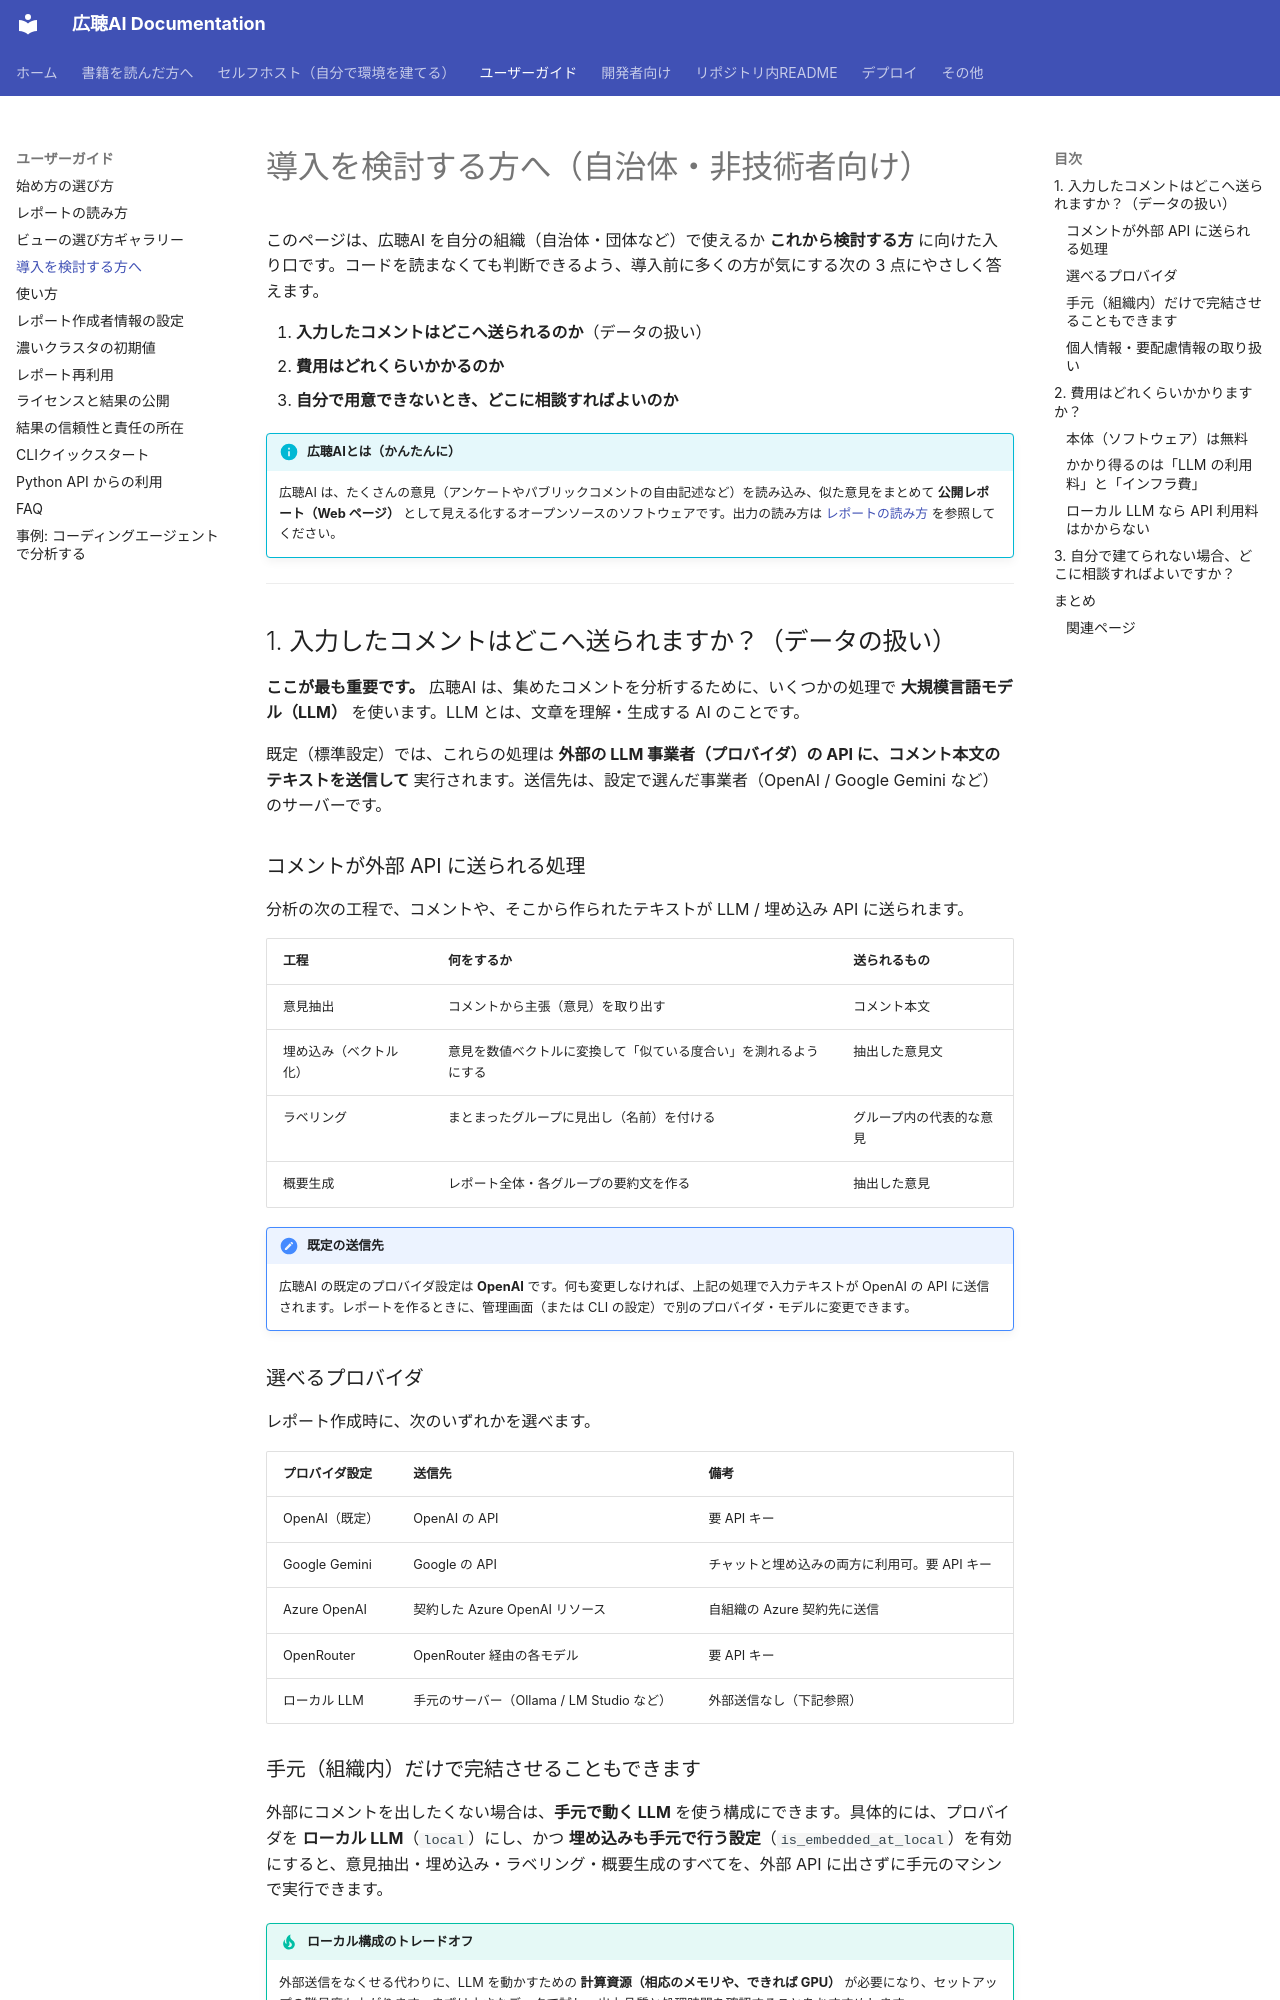

repository: digitaldemocracy2030/kouchou-ai · page: user-guide/adoption-guide/index.html · generator: mkdocs

# 導入を検討する方へ（自治体・非技術者向け）

このページは、広聴AI を自分の組織（自治体・団体など）で使えるか **これから検討する方** に向けた入り口です。コードを読まなくても判断できるよう、導入前に多くの方が気にする次の 3 点にやさしく答えます。

1. **入力したコメントはどこへ送られるのか**（データの扱い）
2. **費用はどれくらいかかるのか**
3. **自分で用意できないとき、どこに相談すればよいのか**

!!! info "広聴AIとは（かんたんに）"
    広聴AI は、たくさんの意見（アンケートやパブリックコメントの自由記述など）を読み込み、似た意見をまとめて **公開レポート（Web ページ）** として見える化するオープンソースのソフトウェアです。出力の読み方は [レポートの読み方](report-reading-guide.md) を参照してください。

---

## 1. 入力したコメントはどこへ送られますか？（データの扱い）

**ここが最も重要です。** 広聴AI は、集めたコメントを分析するために、いくつかの処理で **大規模言語モデル（LLM）** を使います。LLM とは、文章を理解・生成する AI のことです。

既定（標準設定）では、これらの処理は **外部の LLM 事業者（プロバイダ）の API に、コメント本文のテキストを送信して** 実行されます。送信先は、設定で選んだ事業者（OpenAI / Google Gemini など）のサーバーです。

### コメントが外部 API に送られる処理

分析の次の工程で、コメントや、そこから作られたテキストが LLM / 埋め込み API に送られます。

| 工程 | 何をするか | 送られるもの |
| --- | --- | --- |
| 意見抽出 | コメントから主張（意見）を取り出す | コメント本文 |
| 埋め込み（ベクトル化） | 意見を数値ベクトルに変換して「似ている度合い」を測れるようにする | 抽出した意見文 |
| ラベリング | まとまったグループに見出し（名前）を付ける | グループ内の代表的な意見 |
| 概要生成 | レポート全体・各グループの要約文を作る | 抽出した意見 |

!!! note "既定の送信先"
    広聴AI の既定のプロバイダ設定は **OpenAI** です。何も変更しなければ、上記の処理で入力テキストが OpenAI の API に送信されます。レポートを作るときに、管理画面（または CLI の設定）で別のプロバイダ・モデルに変更できます。

### 選べるプロバイダ

レポート作成時に、次のいずれかを選べます。

| プロバイダ設定 | 送信先 | 備考 |
| --- | --- | --- |
| OpenAI（既定） | OpenAI の API | 要 API キー |
| Google Gemini | Google の API | チャットと埋め込みの両方に利用可。要 API キー |
| Azure OpenAI | 契約した Azure OpenAI リソース | 自組織の Azure 契約先に送信 |
| OpenRouter | OpenRouter 経由の各モデル | 要 API キー |
| ローカル LLM | 手元のサーバー（Ollama / LM Studio など） | 外部送信なし（下記参照） |

### 手元（組織内）だけで完結させることもできます

外部にコメントを出したくない場合は、**手元で動く LLM** を使う構成にできます。具体的には、プロバイダを **ローカル LLM**（`local`）にし、かつ **埋め込みも手元で行う設定**（`is_embedded_at_local`）を有効にすると、意見抽出・埋め込み・ラベリング・概要生成のすべてを、外部 API に出さずに手元のマシンで実行できます。

!!! tip "ローカル構成のトレードオフ"
    外部送信をなくせる代わりに、LLM を動かすための **計算資源（相応のメモリや、できれば GPU）** が必要になり、セットアップの難易度も上がります。まずは小さなデータで試し、出力品質と処理時間を確認することをおすすめします。
